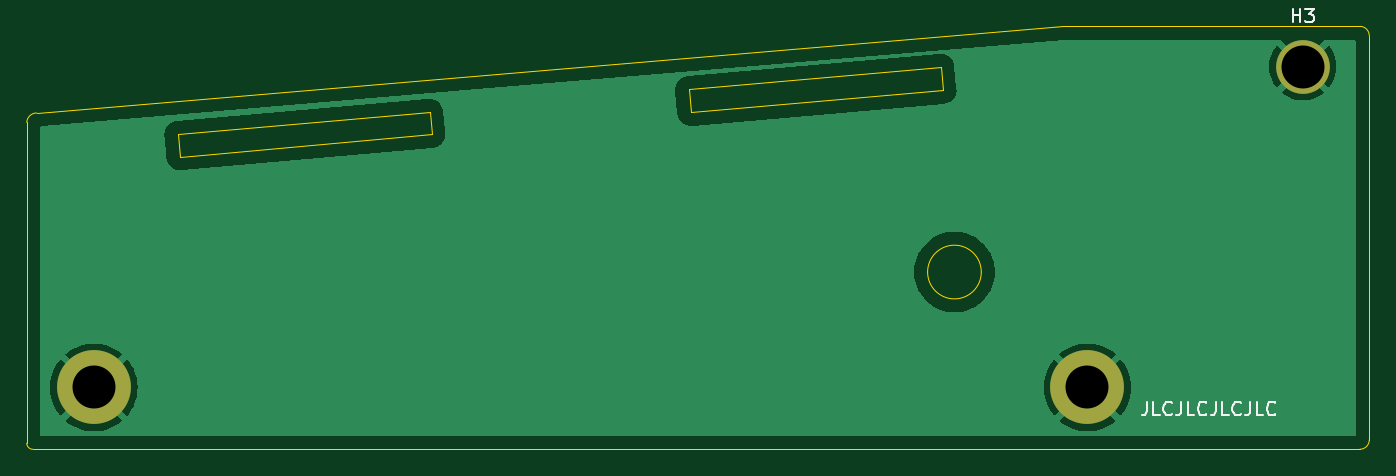
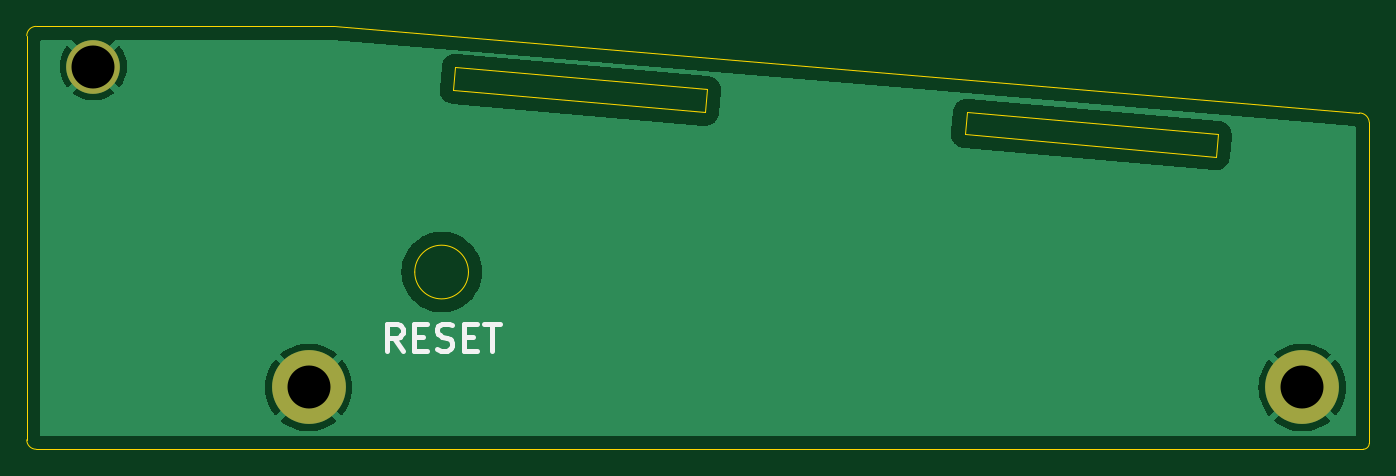
Circuit board: 11 layer files. Board 100.0 x 31.5 mm.
- bottom_copper: left-B_Cu.gbr (23469 bytes)
- bottom_mask: left-B_Mask.gbr (632 bytes)
- paste: left-B_Paste.gbr (449 bytes)
- bottom_silk: left-B_Silkscreen.gbr (2474 bytes)
- outline: left-Edge_Cuts.gbr (1419 bytes)
- top_copper: left-F_Cu.gbr (23469 bytes)
- top_mask: left-F_Mask.gbr (632 bytes)
- paste: left-F_Paste.gbr (449 bytes)
- top_silk: left-F_Silkscreen.gbr (5674 bytes)
- drill: left-NPTH.drl (267 bytes)
- drill: left-PTH.drl (372 bytes)

=== bottom_copper: left-B_Cu.gbr (23469 bytes, source omitted) ===
=== bottom_mask: left-B_Mask.gbr ===
%TF.GenerationSoftware,KiCad,Pcbnew,7.0.10*%
%TF.CreationDate,2024-04-29T09:43:38+01:00*%
%TF.ProjectId,left,6c656674-2e6b-4696-9361-645f70636258,rev?*%
%TF.SameCoordinates,Original*%
%TF.FileFunction,Soldermask,Bot*%
%TF.FilePolarity,Negative*%
%FSLAX46Y46*%
G04 Gerber Fmt 4.6, Leading zero omitted, Abs format (unit mm)*
G04 Created by KiCad (PCBNEW 7.0.10) date 2024-04-29 09:43:38*
%MOMM*%
%LPD*%
G01*
G04 APERTURE LIST*
%ADD10C,5.500000*%
%ADD11C,4.000000*%
G04 APERTURE END LIST*
D10*
%TO.C,H1*%
X82000000Y-73900000D03*
%TD*%
D11*
%TO.C,H3*%
X172050000Y-50000000D03*
%TD*%
D10*
%TO.C,H2*%
X156000000Y-73900000D03*
%TD*%
M02*

=== paste: left-B_Paste.gbr ===
%TF.GenerationSoftware,KiCad,Pcbnew,7.0.10*%
%TF.CreationDate,2024-04-29T09:43:37+01:00*%
%TF.ProjectId,left,6c656674-2e6b-4696-9361-645f70636258,rev?*%
%TF.SameCoordinates,Original*%
%TF.FileFunction,Paste,Bot*%
%TF.FilePolarity,Positive*%
%FSLAX46Y46*%
G04 Gerber Fmt 4.6, Leading zero omitted, Abs format (unit mm)*
G04 Created by KiCad (PCBNEW 7.0.10) date 2024-04-29 09:43:37*
%MOMM*%
%LPD*%
G01*
G04 APERTURE LIST*
G04 APERTURE END LIST*
M02*

=== bottom_silk: left-B_Silkscreen.gbr ===
%TF.GenerationSoftware,KiCad,Pcbnew,7.0.10*%
%TF.CreationDate,2024-04-29T09:43:38+01:00*%
%TF.ProjectId,left,6c656674-2e6b-4696-9361-645f70636258,rev?*%
%TF.SameCoordinates,Original*%
%TF.FileFunction,Legend,Bot*%
%TF.FilePolarity,Positive*%
%FSLAX46Y46*%
G04 Gerber Fmt 4.6, Leading zero omitted, Abs format (unit mm)*
G04 Created by KiCad (PCBNEW 7.0.10) date 2024-04-29 09:43:38*
%MOMM*%
%LPD*%
G01*
G04 APERTURE LIST*
%ADD10C,0.400000*%
G04 APERTURE END LIST*
D10*
X149004762Y-71154438D02*
X149671429Y-70202057D01*
X150147619Y-71154438D02*
X150147619Y-69154438D01*
X150147619Y-69154438D02*
X149385714Y-69154438D01*
X149385714Y-69154438D02*
X149195238Y-69249676D01*
X149195238Y-69249676D02*
X149100000Y-69344914D01*
X149100000Y-69344914D02*
X149004762Y-69535390D01*
X149004762Y-69535390D02*
X149004762Y-69821104D01*
X149004762Y-69821104D02*
X149100000Y-70011580D01*
X149100000Y-70011580D02*
X149195238Y-70106819D01*
X149195238Y-70106819D02*
X149385714Y-70202057D01*
X149385714Y-70202057D02*
X150147619Y-70202057D01*
X148147619Y-70106819D02*
X147480952Y-70106819D01*
X147195238Y-71154438D02*
X148147619Y-71154438D01*
X148147619Y-71154438D02*
X148147619Y-69154438D01*
X148147619Y-69154438D02*
X147195238Y-69154438D01*
X146433333Y-71059200D02*
X146147619Y-71154438D01*
X146147619Y-71154438D02*
X145671428Y-71154438D01*
X145671428Y-71154438D02*
X145480952Y-71059200D01*
X145480952Y-71059200D02*
X145385714Y-70963961D01*
X145385714Y-70963961D02*
X145290476Y-70773485D01*
X145290476Y-70773485D02*
X145290476Y-70583009D01*
X145290476Y-70583009D02*
X145385714Y-70392533D01*
X145385714Y-70392533D02*
X145480952Y-70297295D01*
X145480952Y-70297295D02*
X145671428Y-70202057D01*
X145671428Y-70202057D02*
X146052381Y-70106819D01*
X146052381Y-70106819D02*
X146242857Y-70011580D01*
X146242857Y-70011580D02*
X146338095Y-69916342D01*
X146338095Y-69916342D02*
X146433333Y-69725866D01*
X146433333Y-69725866D02*
X146433333Y-69535390D01*
X146433333Y-69535390D02*
X146338095Y-69344914D01*
X146338095Y-69344914D02*
X146242857Y-69249676D01*
X146242857Y-69249676D02*
X146052381Y-69154438D01*
X146052381Y-69154438D02*
X145576190Y-69154438D01*
X145576190Y-69154438D02*
X145290476Y-69249676D01*
X144433333Y-70106819D02*
X143766666Y-70106819D01*
X143480952Y-71154438D02*
X144433333Y-71154438D01*
X144433333Y-71154438D02*
X144433333Y-69154438D01*
X144433333Y-69154438D02*
X143480952Y-69154438D01*
X142909523Y-69154438D02*
X141766666Y-69154438D01*
X142338095Y-71154438D02*
X142338095Y-69154438D01*
M02*

=== outline: left-Edge_Cuts.gbr ===
%TF.GenerationSoftware,KiCad,Pcbnew,7.0.10*%
%TF.CreationDate,2024-04-29T09:43:38+01:00*%
%TF.ProjectId,left,6c656674-2e6b-4696-9361-645f70636258,rev?*%
%TF.SameCoordinates,Original*%
%TF.FileFunction,Profile,NP*%
%FSLAX46Y46*%
G04 Gerber Fmt 4.6, Leading zero omitted, Abs format (unit mm)*
G04 Created by KiCad (PCBNEW 7.0.10) date 2024-04-29 09:43:38*
%MOMM*%
%LPD*%
G01*
G04 APERTURE LIST*
%TA.AperFunction,Profile*%
%ADD10C,0.100000*%
%TD*%
G04 APERTURE END LIST*
D10*
X77000000Y-78050000D02*
G75*
G03*
X77450000Y-78500000I450000J0D01*
G01*
X77450000Y-78500000D02*
X176300000Y-78500000D01*
X177000000Y-47700000D02*
G75*
G03*
X176300000Y-47000000I-700000J0D01*
G01*
X77000000Y-78050000D02*
X77000000Y-54150000D01*
X176300000Y-78500000D02*
G75*
G03*
X177000000Y-77800000I0J700000D01*
G01*
X177000000Y-77800000D02*
X177000000Y-47700000D01*
X176300000Y-47000000D02*
X154150000Y-47000000D01*
X148100000Y-65300000D02*
G75*
G03*
X144100000Y-65300000I-2000000J0D01*
G01*
X144100000Y-65300000D02*
G75*
G03*
X148100000Y-65300000I2000000J0D01*
G01*
X77744975Y-53449957D02*
G75*
G03*
X77000001Y-54150000I25J-746443D01*
G01*
X145250000Y-51750000D02*
X126450000Y-53400000D01*
X126300000Y-51700000D01*
X145100000Y-50050000D01*
X145250000Y-51750000D01*
X77744975Y-53450000D02*
X154150000Y-47000000D01*
X107150000Y-55050000D02*
X88400000Y-56700000D01*
X88250000Y-55050000D01*
X107000000Y-53400000D01*
X107150000Y-55050000D01*
M02*

=== top_copper: left-F_Cu.gbr (23469 bytes, source omitted) ===
=== top_mask: left-F_Mask.gbr ===
%TF.GenerationSoftware,KiCad,Pcbnew,7.0.10*%
%TF.CreationDate,2024-04-29T09:43:38+01:00*%
%TF.ProjectId,left,6c656674-2e6b-4696-9361-645f70636258,rev?*%
%TF.SameCoordinates,Original*%
%TF.FileFunction,Soldermask,Top*%
%TF.FilePolarity,Negative*%
%FSLAX46Y46*%
G04 Gerber Fmt 4.6, Leading zero omitted, Abs format (unit mm)*
G04 Created by KiCad (PCBNEW 7.0.10) date 2024-04-29 09:43:38*
%MOMM*%
%LPD*%
G01*
G04 APERTURE LIST*
%ADD10C,5.500000*%
%ADD11C,4.000000*%
G04 APERTURE END LIST*
D10*
%TO.C,H1*%
X82000000Y-73900000D03*
%TD*%
D11*
%TO.C,H3*%
X172050000Y-50000000D03*
%TD*%
D10*
%TO.C,H2*%
X156000000Y-73900000D03*
%TD*%
M02*

=== paste: left-F_Paste.gbr ===
%TF.GenerationSoftware,KiCad,Pcbnew,7.0.10*%
%TF.CreationDate,2024-04-29T09:43:37+01:00*%
%TF.ProjectId,left,6c656674-2e6b-4696-9361-645f70636258,rev?*%
%TF.SameCoordinates,Original*%
%TF.FileFunction,Paste,Top*%
%TF.FilePolarity,Positive*%
%FSLAX46Y46*%
G04 Gerber Fmt 4.6, Leading zero omitted, Abs format (unit mm)*
G04 Created by KiCad (PCBNEW 7.0.10) date 2024-04-29 09:43:37*
%MOMM*%
%LPD*%
G01*
G04 APERTURE LIST*
G04 APERTURE END LIST*
M02*

=== top_silk: left-F_Silkscreen.gbr ===
%TF.GenerationSoftware,KiCad,Pcbnew,7.0.10*%
%TF.CreationDate,2024-04-29T09:43:38+01:00*%
%TF.ProjectId,left,6c656674-2e6b-4696-9361-645f70636258,rev?*%
%TF.SameCoordinates,Original*%
%TF.FileFunction,Legend,Top*%
%TF.FilePolarity,Positive*%
%FSLAX46Y46*%
G04 Gerber Fmt 4.6, Leading zero omitted, Abs format (unit mm)*
G04 Created by KiCad (PCBNEW 7.0.10) date 2024-04-29 09:43:38*
%MOMM*%
%LPD*%
G01*
G04 APERTURE LIST*
%ADD10C,0.150000*%
G04 APERTURE END LIST*
D10*
X160422493Y-74969819D02*
X160422493Y-75684104D01*
X160422493Y-75684104D02*
X160374874Y-75826961D01*
X160374874Y-75826961D02*
X160279636Y-75922200D01*
X160279636Y-75922200D02*
X160136779Y-75969819D01*
X160136779Y-75969819D02*
X160041541Y-75969819D01*
X161374874Y-75969819D02*
X160898684Y-75969819D01*
X160898684Y-75969819D02*
X160898684Y-74969819D01*
X162279636Y-75874580D02*
X162232017Y-75922200D01*
X162232017Y-75922200D02*
X162089160Y-75969819D01*
X162089160Y-75969819D02*
X161993922Y-75969819D01*
X161993922Y-75969819D02*
X161851065Y-75922200D01*
X161851065Y-75922200D02*
X161755827Y-75826961D01*
X161755827Y-75826961D02*
X161708208Y-75731723D01*
X161708208Y-75731723D02*
X161660589Y-75541247D01*
X161660589Y-75541247D02*
X161660589Y-75398390D01*
X161660589Y-75398390D02*
X161708208Y-75207914D01*
X161708208Y-75207914D02*
X161755827Y-75112676D01*
X161755827Y-75112676D02*
X161851065Y-75017438D01*
X161851065Y-75017438D02*
X161993922Y-74969819D01*
X161993922Y-74969819D02*
X162089160Y-74969819D01*
X162089160Y-74969819D02*
X162232017Y-75017438D01*
X162232017Y-75017438D02*
X162279636Y-75065057D01*
X162993922Y-74969819D02*
X162993922Y-75684104D01*
X162993922Y-75684104D02*
X162946303Y-75826961D01*
X162946303Y-75826961D02*
X162851065Y-75922200D01*
X162851065Y-75922200D02*
X162708208Y-75969819D01*
X162708208Y-75969819D02*
X162612970Y-75969819D01*
X163946303Y-75969819D02*
X163470113Y-75969819D01*
X163470113Y-75969819D02*
X163470113Y-74969819D01*
X164851065Y-75874580D02*
X164803446Y-75922200D01*
X164803446Y-75922200D02*
X164660589Y-75969819D01*
X164660589Y-75969819D02*
X164565351Y-75969819D01*
X164565351Y-75969819D02*
X164422494Y-75922200D01*
X164422494Y-75922200D02*
X164327256Y-75826961D01*
X164327256Y-75826961D02*
X164279637Y-75731723D01*
X164279637Y-75731723D02*
X164232018Y-75541247D01*
X164232018Y-75541247D02*
X164232018Y-75398390D01*
X164232018Y-75398390D02*
X164279637Y-75207914D01*
X164279637Y-75207914D02*
X164327256Y-75112676D01*
X164327256Y-75112676D02*
X164422494Y-75017438D01*
X164422494Y-75017438D02*
X164565351Y-74969819D01*
X164565351Y-74969819D02*
X164660589Y-74969819D01*
X164660589Y-74969819D02*
X164803446Y-75017438D01*
X164803446Y-75017438D02*
X164851065Y-75065057D01*
X165565351Y-74969819D02*
X165565351Y-75684104D01*
X165565351Y-75684104D02*
X165517732Y-75826961D01*
X165517732Y-75826961D02*
X165422494Y-75922200D01*
X165422494Y-75922200D02*
X165279637Y-75969819D01*
X165279637Y-75969819D02*
X165184399Y-75969819D01*
X166517732Y-75969819D02*
X166041542Y-75969819D01*
X166041542Y-75969819D02*
X166041542Y-74969819D01*
X167422494Y-75874580D02*
X167374875Y-75922200D01*
X167374875Y-75922200D02*
X167232018Y-75969819D01*
X167232018Y-75969819D02*
X167136780Y-75969819D01*
X167136780Y-75969819D02*
X166993923Y-75922200D01*
X166993923Y-75922200D02*
X166898685Y-75826961D01*
X166898685Y-75826961D02*
X166851066Y-75731723D01*
X166851066Y-75731723D02*
X166803447Y-75541247D01*
X166803447Y-75541247D02*
X166803447Y-75398390D01*
X166803447Y-75398390D02*
X166851066Y-75207914D01*
X166851066Y-75207914D02*
X166898685Y-75112676D01*
X166898685Y-75112676D02*
X166993923Y-75017438D01*
X166993923Y-75017438D02*
X167136780Y-74969819D01*
X167136780Y-74969819D02*
X167232018Y-74969819D01*
X167232018Y-74969819D02*
X167374875Y-75017438D01*
X167374875Y-75017438D02*
X167422494Y-75065057D01*
X168136780Y-74969819D02*
X168136780Y-75684104D01*
X168136780Y-75684104D02*
X168089161Y-75826961D01*
X168089161Y-75826961D02*
X167993923Y-75922200D01*
X167993923Y-75922200D02*
X167851066Y-75969819D01*
X167851066Y-75969819D02*
X167755828Y-75969819D01*
X169089161Y-75969819D02*
X168612971Y-75969819D01*
X168612971Y-75969819D02*
X168612971Y-74969819D01*
X169993923Y-75874580D02*
X169946304Y-75922200D01*
X169946304Y-75922200D02*
X169803447Y-75969819D01*
X169803447Y-75969819D02*
X169708209Y-75969819D01*
X169708209Y-75969819D02*
X169565352Y-75922200D01*
X169565352Y-75922200D02*
X169470114Y-75826961D01*
X169470114Y-75826961D02*
X169422495Y-75731723D01*
X169422495Y-75731723D02*
X169374876Y-75541247D01*
X169374876Y-75541247D02*
X169374876Y-75398390D01*
X169374876Y-75398390D02*
X169422495Y-75207914D01*
X169422495Y-75207914D02*
X169470114Y-75112676D01*
X169470114Y-75112676D02*
X169565352Y-75017438D01*
X169565352Y-75017438D02*
X169708209Y-74969819D01*
X169708209Y-74969819D02*
X169803447Y-74969819D01*
X169803447Y-74969819D02*
X169946304Y-75017438D01*
X169946304Y-75017438D02*
X169993923Y-75065057D01*
X171288095Y-46704819D02*
X171288095Y-45704819D01*
X171288095Y-46181009D02*
X171859523Y-46181009D01*
X171859523Y-46704819D02*
X171859523Y-45704819D01*
X172240476Y-45704819D02*
X172859523Y-45704819D01*
X172859523Y-45704819D02*
X172526190Y-46085771D01*
X172526190Y-46085771D02*
X172669047Y-46085771D01*
X172669047Y-46085771D02*
X172764285Y-46133390D01*
X172764285Y-46133390D02*
X172811904Y-46181009D01*
X172811904Y-46181009D02*
X172859523Y-46276247D01*
X172859523Y-46276247D02*
X172859523Y-46514342D01*
X172859523Y-46514342D02*
X172811904Y-46609580D01*
X172811904Y-46609580D02*
X172764285Y-46657200D01*
X172764285Y-46657200D02*
X172669047Y-46704819D01*
X172669047Y-46704819D02*
X172383333Y-46704819D01*
X172383333Y-46704819D02*
X172288095Y-46657200D01*
X172288095Y-46657200D02*
X172240476Y-46609580D01*
M02*

=== drill: left-NPTH.drl ===
M48
; DRILL file {KiCad 7.0.10} date seg 29 abr 2024 09:43:36
; FORMAT={-:-/ absolute / inch / decimal}
; #@! TF.CreationDate,2024-04-29T09:43:36+01:00
; #@! TF.GenerationSoftware,Kicad,Pcbnew,7.0.10
; #@! TF.FileFunction,NonPlated,1,2,NPTH
FMAT,2
INCH
%
G90
G05
M30

=== drill: left-PTH.drl ===
M48
; DRILL file {KiCad 7.0.10} date seg 29 abr 2024 09:43:36
; FORMAT={-:-/ absolute / inch / decimal}
; #@! TF.CreationDate,2024-04-29T09:43:36+01:00
; #@! TF.GenerationSoftware,Kicad,Pcbnew,7.0.10
; #@! TF.FileFunction,Plated,1,2,PTH
FMAT,2
INCH
; #@! TA.AperFunction,Plated,PTH,ComponentDrill
T1C0.1260
%
G90
G05
T1
X3.2283Y-2.9094
X6.1417Y-2.9094
X6.7736Y-1.9685
M30

